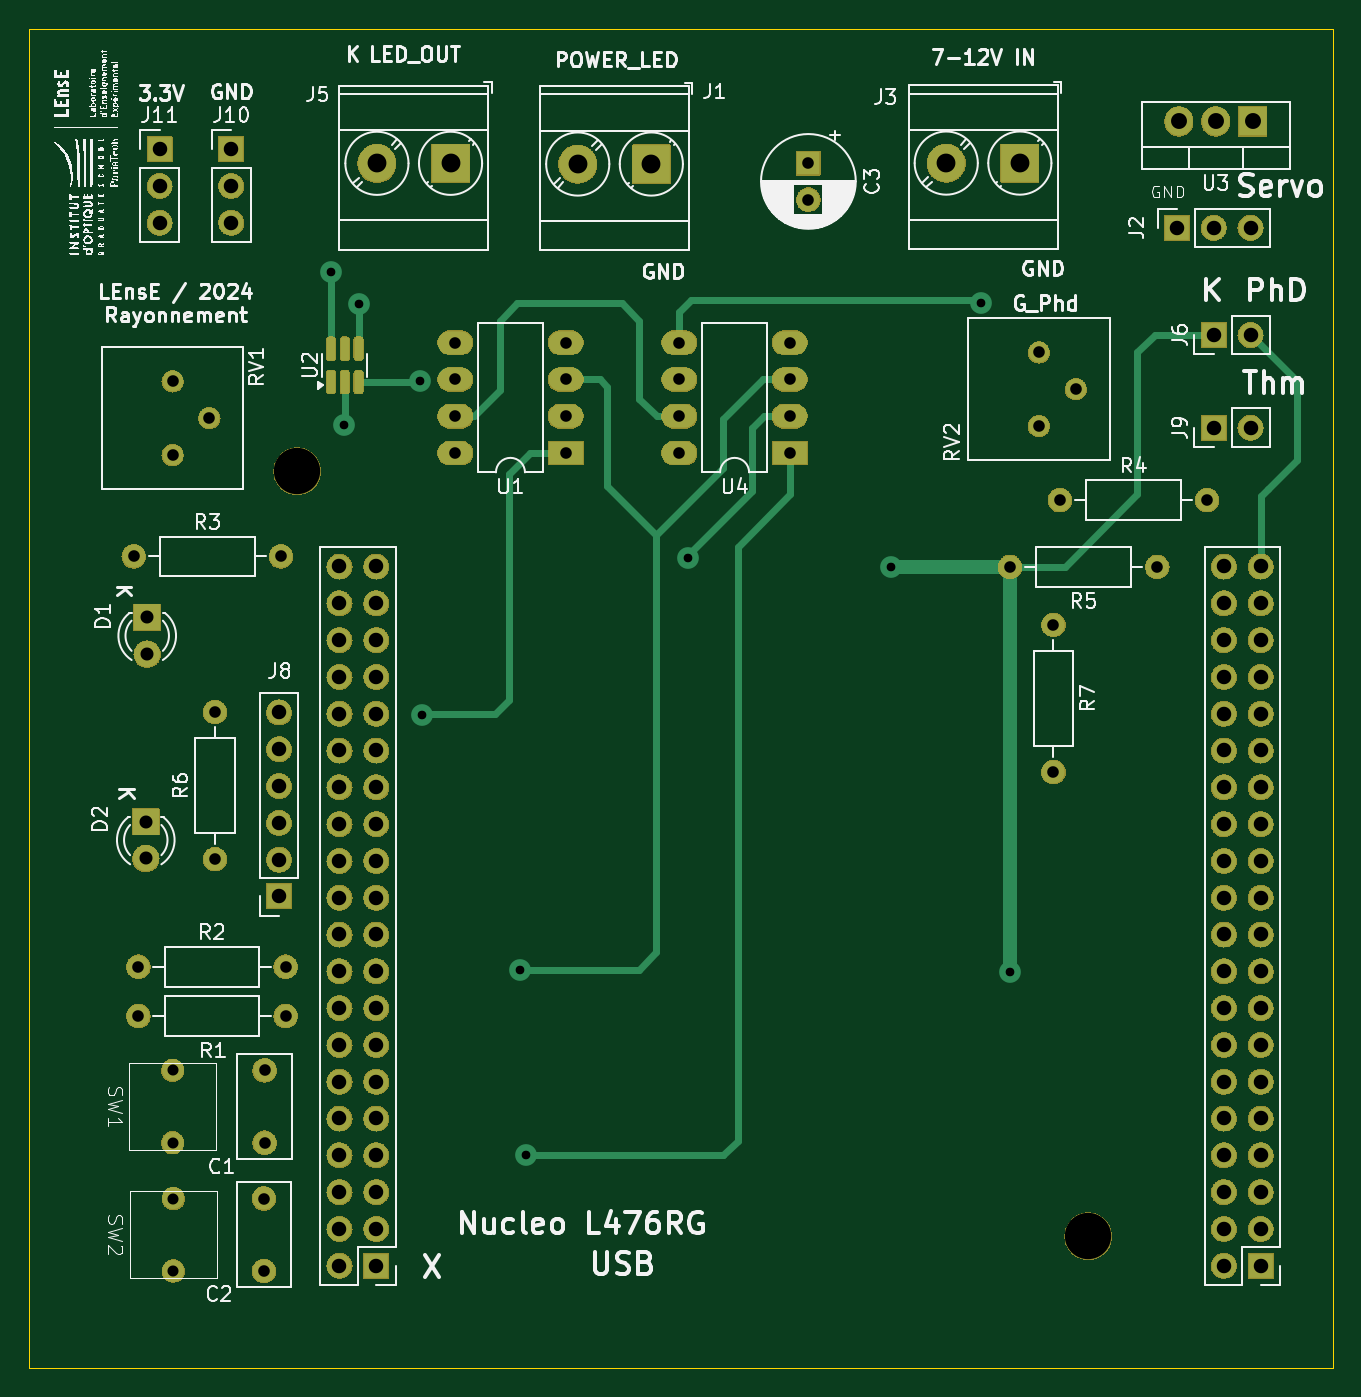
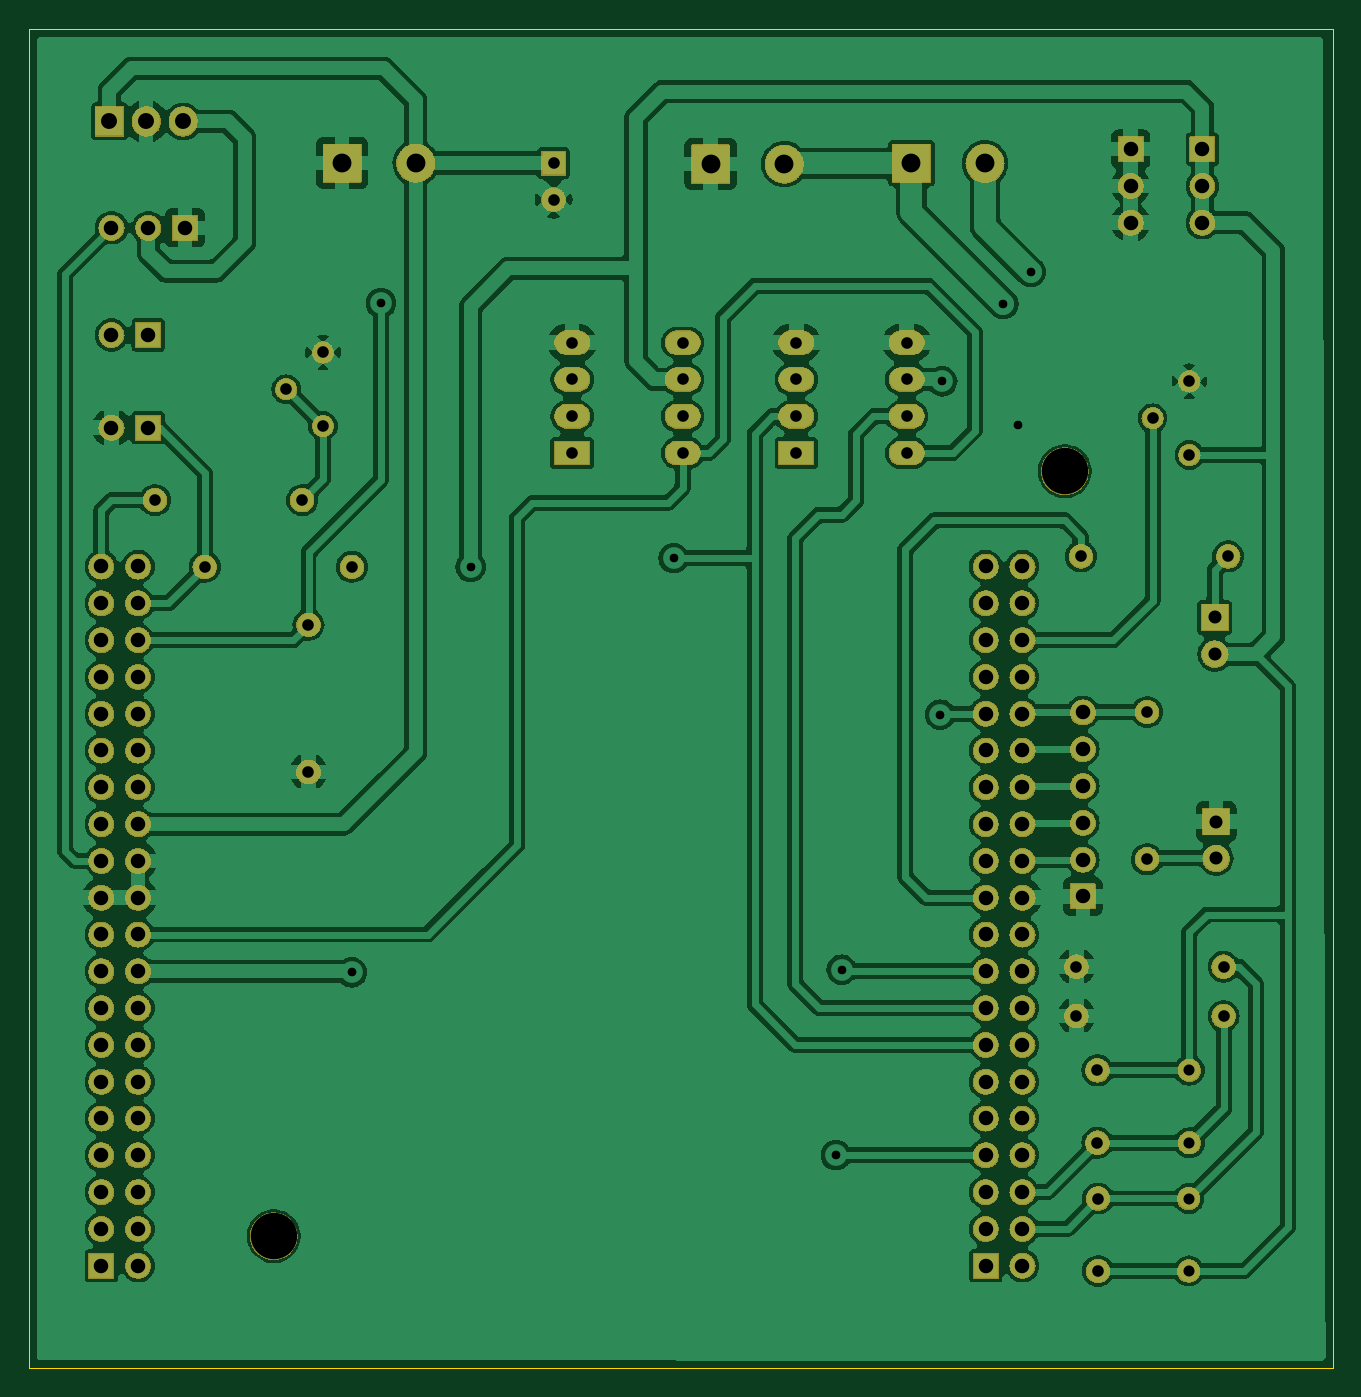
Circuit board: 11 layer files. Board 90.0 x 92.5 mm.
- bottom_copper: Rayonnement_L476RG-B_Cu.gbr (231153 bytes)
- bottom_mask: Rayonnement_L476RG-B_Mask.gbr (428732 bytes)
- paste: Rayonnement_L476RG-B_Paste.gbr (461 bytes)
- bottom_silk: Rayonnement_L476RG-B_Silkscreen.gbr (462 bytes)
- outline: Rayonnement_L476RG-Edge_Cuts.gbr (618 bytes)
- top_copper: Rayonnement_L476RG-F_Cu.gbr (17501 bytes)
- top_mask: Rayonnement_L476RG-F_Mask.gbr (439172 bytes)
- paste: Rayonnement_L476RG-F_Paste.gbr (1283 bytes)
- top_silk: Rayonnement_L476RG-F_Silkscreen.gbr (166194 bytes)
- drill: Rayonnement_L476RG-NPTH.drl (362 bytes)
- drill: Rayonnement_L476RG-PTH.drl (3338 bytes)

=== bottom_copper: Rayonnement_L476RG-B_Cu.gbr (231153 bytes, source omitted) ===
=== bottom_mask: Rayonnement_L476RG-B_Mask.gbr (428732 bytes, source omitted) ===
=== paste: Rayonnement_L476RG-B_Paste.gbr ===
%TF.GenerationSoftware,KiCad,Pcbnew,8.0.0*%
%TF.CreationDate,2024-10-06T21:21:36+02:00*%
%TF.ProjectId,Rayonnement_L476RG,5261796f-6e6e-4656-9d65-6e745f4c3437,rev?*%
%TF.SameCoordinates,Original*%
%TF.FileFunction,Paste,Bot*%
%TF.FilePolarity,Positive*%
%FSLAX46Y46*%
G04 Gerber Fmt 4.6, Leading zero omitted, Abs format (unit mm)*
G04 Created by KiCad (PCBNEW 8.0.0) date 2024-10-06 21:21:36*
%MOMM*%
%LPD*%
G01*
G04 APERTURE LIST*
G04 APERTURE END LIST*
M02*

=== bottom_silk: Rayonnement_L476RG-B_Silkscreen.gbr ===
%TF.GenerationSoftware,KiCad,Pcbnew,8.0.0*%
%TF.CreationDate,2024-10-06T21:21:36+02:00*%
%TF.ProjectId,Rayonnement_L476RG,5261796f-6e6e-4656-9d65-6e745f4c3437,rev?*%
%TF.SameCoordinates,Original*%
%TF.FileFunction,Legend,Bot*%
%TF.FilePolarity,Positive*%
%FSLAX46Y46*%
G04 Gerber Fmt 4.6, Leading zero omitted, Abs format (unit mm)*
G04 Created by KiCad (PCBNEW 8.0.0) date 2024-10-06 21:21:36*
%MOMM*%
%LPD*%
G01*
G04 APERTURE LIST*
G04 APERTURE END LIST*
M02*

=== outline: Rayonnement_L476RG-Edge_Cuts.gbr ===
%TF.GenerationSoftware,KiCad,Pcbnew,8.0.0*%
%TF.CreationDate,2024-10-06T21:21:36+02:00*%
%TF.ProjectId,Rayonnement_L476RG,5261796f-6e6e-4656-9d65-6e745f4c3437,rev?*%
%TF.SameCoordinates,Original*%
%TF.FileFunction,Profile,NP*%
%FSLAX46Y46*%
G04 Gerber Fmt 4.6, Leading zero omitted, Abs format (unit mm)*
G04 Created by KiCad (PCBNEW 8.0.0) date 2024-10-06 21:21:36*
%MOMM*%
%LPD*%
G01*
G04 APERTURE LIST*
%TA.AperFunction,Profile*%
%ADD10C,0.050000*%
%TD*%
G04 APERTURE END LIST*
D10*
X123500000Y-58050000D02*
X213500000Y-58050000D01*
X213500000Y-150500000D01*
X123500000Y-150500000D01*
X123500000Y-58050000D01*
M02*

=== top_copper: Rayonnement_L476RG-F_Cu.gbr (17501 bytes, source omitted) ===
=== top_mask: Rayonnement_L476RG-F_Mask.gbr (439172 bytes, source omitted) ===
=== paste: Rayonnement_L476RG-F_Paste.gbr (1283 bytes, source withheld) ===
=== top_silk: Rayonnement_L476RG-F_Silkscreen.gbr (166194 bytes, source omitted) ===
=== drill: Rayonnement_L476RG-NPTH.drl ===
M48
; DRILL file {KiCad 8.0.0} date 2024-10-06T21:21:38+0200
; FORMAT={-:-/ absolute / inch / decimal}
; #@! TF.CreationDate,2024-10-06T21:21:38+02:00
; #@! TF.GenerationSoftware,Kicad,Pcbnew,8.0.0
; #@! TF.FileFunction,NonPlated,1,2,NPTH
FMAT,2
INCH
; #@! TA.AperFunction,NonPlated,NPTH,ComponentDrill
T1C0.1260
%
G90
G05
T1
X5.5906Y-3.4882
X7.7402Y-5.5669
M30

=== drill: Rayonnement_L476RG-PTH.drl ===
M48
; DRILL file {KiCad 8.0.0} date 2024-10-06T21:21:38+0200
; FORMAT={-:-/ absolute / inch / decimal}
; #@! TF.CreationDate,2024-10-06T21:21:38+02:00
; #@! TF.GenerationSoftware,Kicad,Pcbnew,8.0.0
; #@! TF.FileFunction,Plated,1,2,PTH
FMAT,2
INCH
; #@! TA.AperFunction,Plated,PTH,ViaDrill
T1C0.0236
; #@! TA.AperFunction,Plated,PTH,ComponentDrill
T2C0.0300
; #@! TA.AperFunction,Plated,PTH,ComponentDrill
T3C0.0315
; #@! TA.AperFunction,Plated,PTH,ComponentDrill
T4C0.0354
; #@! TA.AperFunction,Plated,PTH,ComponentDrill
T5C0.0394
; #@! TA.AperFunction,Plated,PTH,ComponentDrill
T6C0.0433
; #@! TA.AperFunction,Plated,PTH,ComponentDrill
T7C0.0512
%
G90
G05
T1
X5.6831Y-2.9469
X5.7185Y-3.3622
X5.7573Y-3.0341
X5.9232Y-3.2441
X5.9291Y-4.1496
X6.1969Y-4.8425
X6.2126Y-5.3465
X6.6535Y-3.7244
X7.2047Y-3.748
X7.4488Y-3.0315
X7.5276Y-4.8504
T2
X5.252Y-5.1161
X5.252Y-5.313
X5.2539Y-5.4646
X5.2539Y-5.6614
T3
X5.1465Y-3.7197
X5.1591Y-4.8346
X5.1591Y-4.9685
X5.252Y-3.2441
X5.252Y-3.4441
X5.352Y-3.3441
X5.3669Y-4.1425
X5.3669Y-4.5425
X5.5Y-5.4646
X5.5Y-5.6614
X5.502Y-5.1161
X5.502Y-5.313
X5.5465Y-3.7197
X5.5591Y-4.8346
X5.5591Y-4.9685
X6.0201Y-3.139
X6.0201Y-3.239
X6.0201Y-3.339
X6.0201Y-3.439
X6.3201Y-3.139
X6.3201Y-3.239
X6.3201Y-3.339
X6.3201Y-3.439
X6.6291Y-3.139
X6.6291Y-3.239
X6.6291Y-3.339
X6.6291Y-3.439
X6.9291Y-3.139
X6.9291Y-3.239
X6.9291Y-3.339
X6.9291Y-3.439
X6.9797Y-2.6516
X6.9797Y-2.75
X7.5276Y-3.748
X7.6063Y-3.1654
X7.6063Y-3.3654
X7.6457Y-3.9055
X7.6457Y-4.3055
X7.663Y-3.5669
X7.7063Y-3.2654
X7.9276Y-3.748
X8.063Y-3.5669
T4
X5.1791Y-4.4406
X5.1791Y-4.5406
X5.1831Y-3.8854
X5.1831Y-3.9854
T5
X5.2165Y-2.613
X5.2165Y-2.713
X5.2165Y-2.813
X5.4114Y-2.613
X5.4114Y-2.713
X5.4114Y-2.813
X5.5413Y-4.1437
X5.5413Y-4.2437
X5.5413Y-4.3437
X5.5413Y-4.4437
X5.5413Y-4.5437
X5.5413Y-4.6437
X5.7055Y-3.7472
X5.7055Y-3.8472
X5.7055Y-3.9472
X5.7055Y-4.0472
X5.7055Y-4.1472
X5.7055Y-4.2472
X5.7055Y-4.3472
X5.7055Y-4.4472
X5.7055Y-4.5472
X5.7055Y-4.6472
X5.7055Y-4.7472
X5.7055Y-4.8472
X5.7055Y-4.9472
X5.7055Y-5.0472
X5.7055Y-5.1472
X5.7055Y-5.2472
X5.7055Y-5.3472
X5.7055Y-5.4472
X5.7055Y-5.5472
X5.7055Y-5.6472
X5.8055Y-3.7472
X5.8055Y-3.8472
X5.8055Y-3.9472
X5.8055Y-4.0472
X5.8055Y-4.1472
X5.8055Y-4.2472
X5.8055Y-4.3472
X5.8055Y-4.4472
X5.8055Y-4.5472
X5.8055Y-4.6472
X5.8055Y-4.7472
X5.8055Y-4.8472
X5.8055Y-4.9472
X5.8055Y-5.0472
X5.8055Y-5.1472
X5.8055Y-5.2472
X5.8055Y-5.3472
X5.8055Y-5.4472
X5.8055Y-5.5472
X5.8055Y-5.6472
X7.9811Y-2.8268
X8.0811Y-2.8268
X8.0811Y-3.1181
X8.0811Y-3.3701
X8.1087Y-3.7472
X8.1087Y-3.8472
X8.1087Y-3.9472
X8.1087Y-4.0472
X8.1087Y-4.1472
X8.1087Y-4.2472
X8.1087Y-4.3472
X8.1087Y-4.4472
X8.1087Y-4.5472
X8.1087Y-4.6472
X8.1087Y-4.7472
X8.1087Y-4.8472
X8.1087Y-4.9472
X8.1087Y-5.0472
X8.1087Y-5.1472
X8.1087Y-5.2472
X8.1087Y-5.3472
X8.1087Y-5.4472
X8.1087Y-5.5472
X8.1087Y-5.6472
X8.1811Y-2.8268
X8.1811Y-3.1181
X8.1811Y-3.3701
X8.2087Y-3.7472
X8.2087Y-3.8472
X8.2087Y-3.9472
X8.2087Y-4.0472
X8.2087Y-4.1472
X8.2087Y-4.2472
X8.2087Y-4.3472
X8.2087Y-4.4472
X8.2087Y-4.5472
X8.2087Y-4.6472
X8.2087Y-4.7472
X8.2087Y-4.8472
X8.2087Y-4.9472
X8.2087Y-5.0472
X8.2087Y-5.1472
X8.2087Y-5.2472
X8.2087Y-5.3472
X8.2087Y-5.4472
X8.2087Y-5.5472
X8.2087Y-5.6472
T6
X7.9866Y-2.5376
X8.0866Y-2.5376
X8.1866Y-2.5376
T7
X5.8073Y-2.6516
X6.0073Y-2.6516
X6.353Y-2.6535
X6.553Y-2.6535
X7.3543Y-2.651
X7.5543Y-2.651
M30

